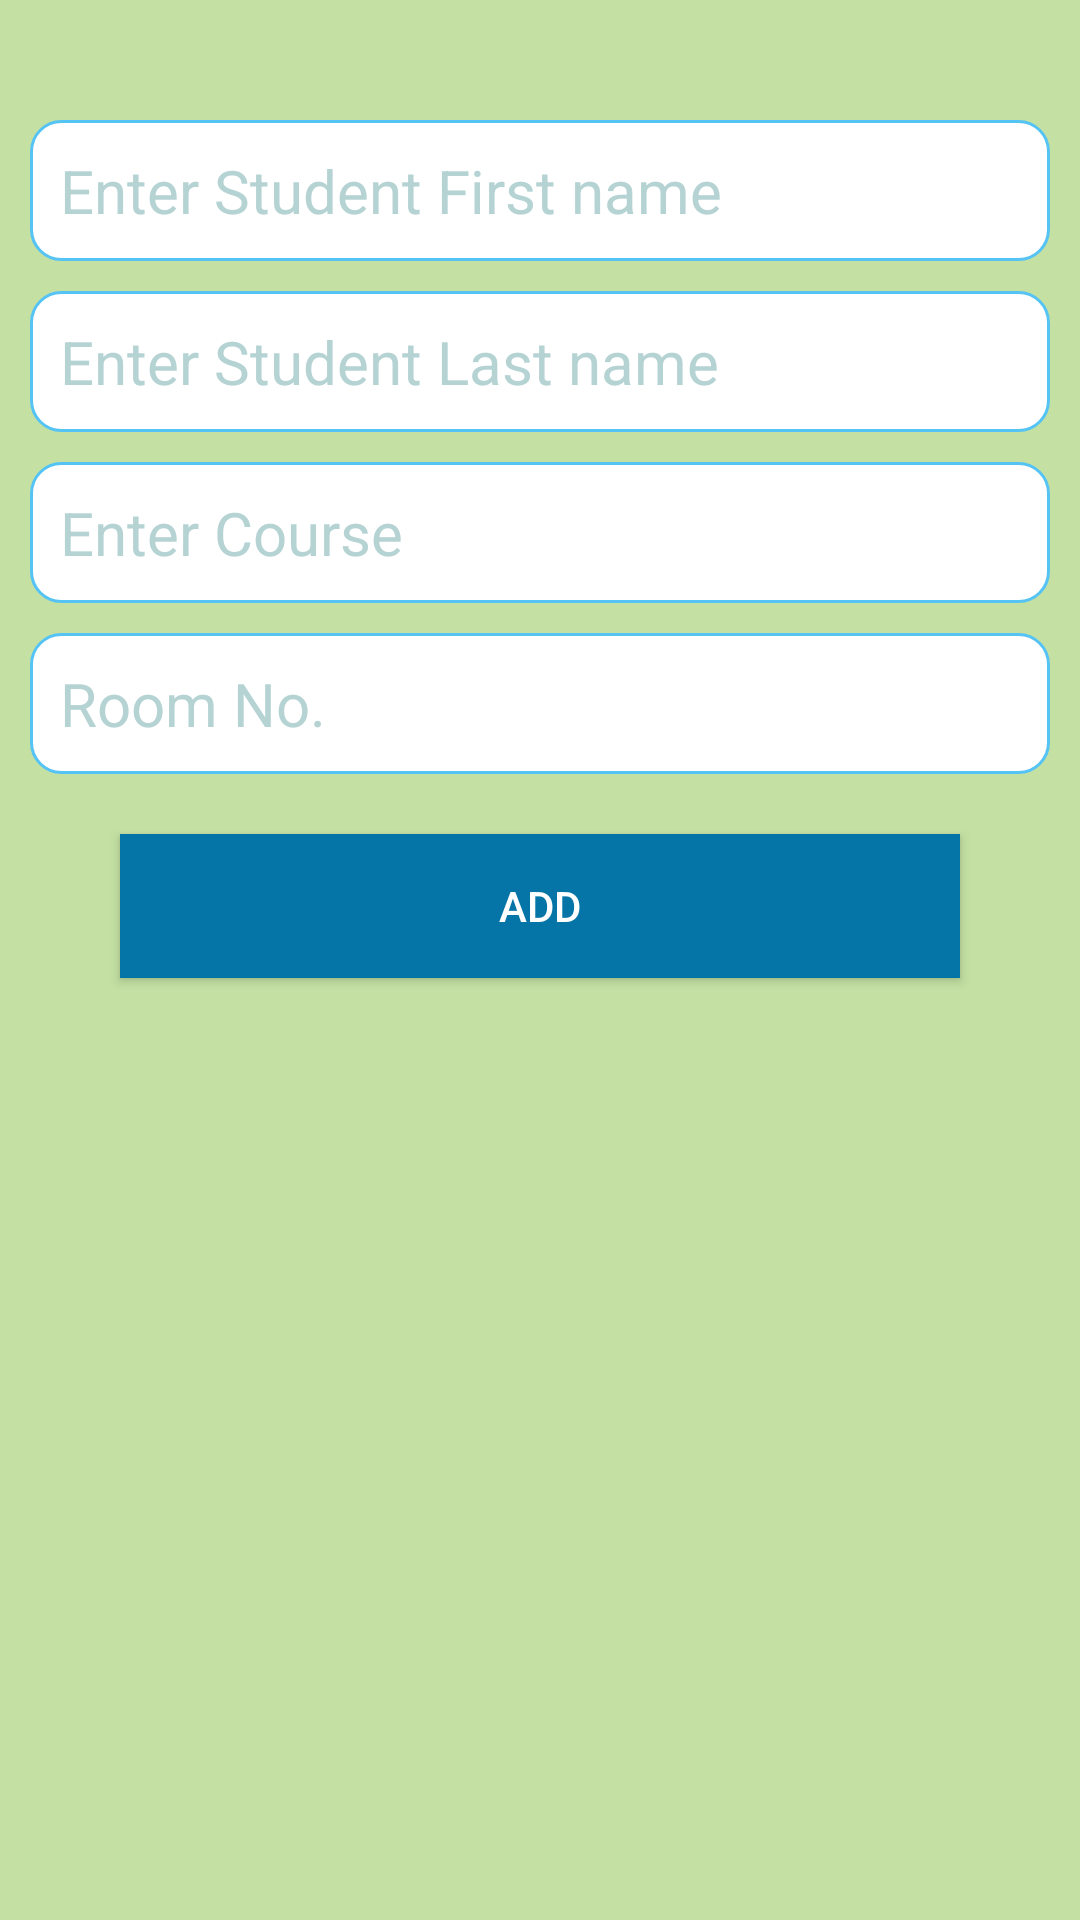

Layout XML and referenced resources for this Android screen:
<!-- AndroidManifest.xml: application theme Theme.OsmanTahir_COMP304Sec004_Lab4 -->
<!-- res/layout/activity_add_patient.xml -->
<?xml version="1.0" encoding="utf-8"?>
<LinearLayout
    xmlns:android="http://schemas.android.com/apk/res/android"
    xmlns:tools="http://schemas.android.com/tools"
    android:layout_width="match_parent"
    android:layout_height="match_parent"
    android:orientation="vertical"
    android:padding="10dp"
    android:background="#C4E1A3">
    <EditText
        android:layout_width="match_parent"
        android:layout_height="wrap_content"
        android:hint="@string/enter_patient_first_name"
        android:id="@+id/fname"
        android:textSize="20sp"
        android:background="@drawable/editbg"
        android:padding="10dp"
        android:layout_marginTop="30dp"
        android:textColorHint="@color/colorPrimary"
        android:autofillHints=""
        android:inputType=""
        tools:targetApi="o"/>

    <EditText
        android:layout_width="match_parent"
        android:layout_height="wrap_content"
        android:hint="@string/enter_patient_last_name"
        android:id="@+id/lname"
        android:textSize="20sp"
        android:background="@drawable/editbg"
        android:padding="10dp"
        android:layout_marginTop="10dp"
        android:textColorHint="@color/colorPrimary"
        android:autofillHints=""
        android:inputType=""
        tools:targetApi="o"/>
    <EditText
        android:layout_width="match_parent"
        android:layout_height="wrap_content"
        android:hint="@string/enter_department"
        android:id="@+id/dept"
        android:textSize="20sp"
        android:background="@drawable/editbg"
        android:padding="10dp"
        android:layout_marginTop="10dp"
        android:textColorHint="@color/colorPrimary"
        android:inputType=""
        android:autofillHints=""
        tools:targetApi="o"/>
    <EditText
        android:layout_width="match_parent"
        android:layout_height="wrap_content"
        android:hint="@string/room_no"
        android:id="@+id/room"
        android:textSize="20sp"
        android:background="@drawable/editbg"
        android:padding="10dp"
        android:layout_marginTop="10dp"
        android:textColorHint="@color/colorPrimary"
        android:inputType=""
        android:autofillHints=""
        tools:targetApi="o"/>
    <Button
        android:layout_width="match_parent"
        android:layout_height="wrap_content"
        android:layout_marginStart="30dp"
        android:layout_marginEnd="30dp"
        android:text="@string/add"
        android:id="@+id/addptn"
        android:background="@color/colorPrimaryDark"
        android:layout_marginTop="20dp"
        android:textColor="@android:color/white"/>

</LinearLayout>
<!-- resources referenced by this layout -->
<resources>
  <color name="colorPrimary">#b6d3d4</color>
  <color name="colorPrimaryDark">#0575A7</color>
  <!-- drawable editbg (drawable-v24) -->
  <?xml version="1.0" encoding="utf-8"?>
  <shape xmlns:android="http://schemas.android.com/apk/res/android">
  
      
      <solid android:color="#ffffff" />
  
      
      <stroke android:width="1dp" android:color="#56C3F5" />
  
      
      <corners android:radius="10dp" />
  
  </shape>
  <string name="add">add</string>
  <string name="enter_department">Enter Course</string>
  <string name="enter_patient_first_name">Enter Student First name</string>
  <string name="enter_patient_last_name">Enter Student Last name</string>
  <string name="room_no">Room No.</string>
  <style name="Theme.OsmanTahir_COMP304Sec004_Lab4" parent="Theme.MaterialComponents.DayNight.DarkActionBar">
          
          <item name="colorPrimary">@color/purple_500</item>
          <item name="colorPrimaryVariant">@color/purple_700</item>
          <item name="colorOnPrimary">@color/white</item>
          
          <item name="colorSecondary">@color/teal_200</item>
          <item name="colorSecondaryVariant">@color/teal_700</item>
          <item name="colorOnSecondary">@color/black</item>
          
          <item name="android:statusBarColor" tools:targetApi="l">?attr/colorPrimaryVariant</item>
          
      </style>
  <color name="purple_500">#FF6200EE</color>
  <color name="purple_700">#FF3700B3</color>
  <color name="white">#FFFFFFFF</color>
  <color name="teal_200">#FF03DAC5</color>
  <color name="teal_700">#FF018786</color>
  <color name="black">#FF000000</color>
</resources>
